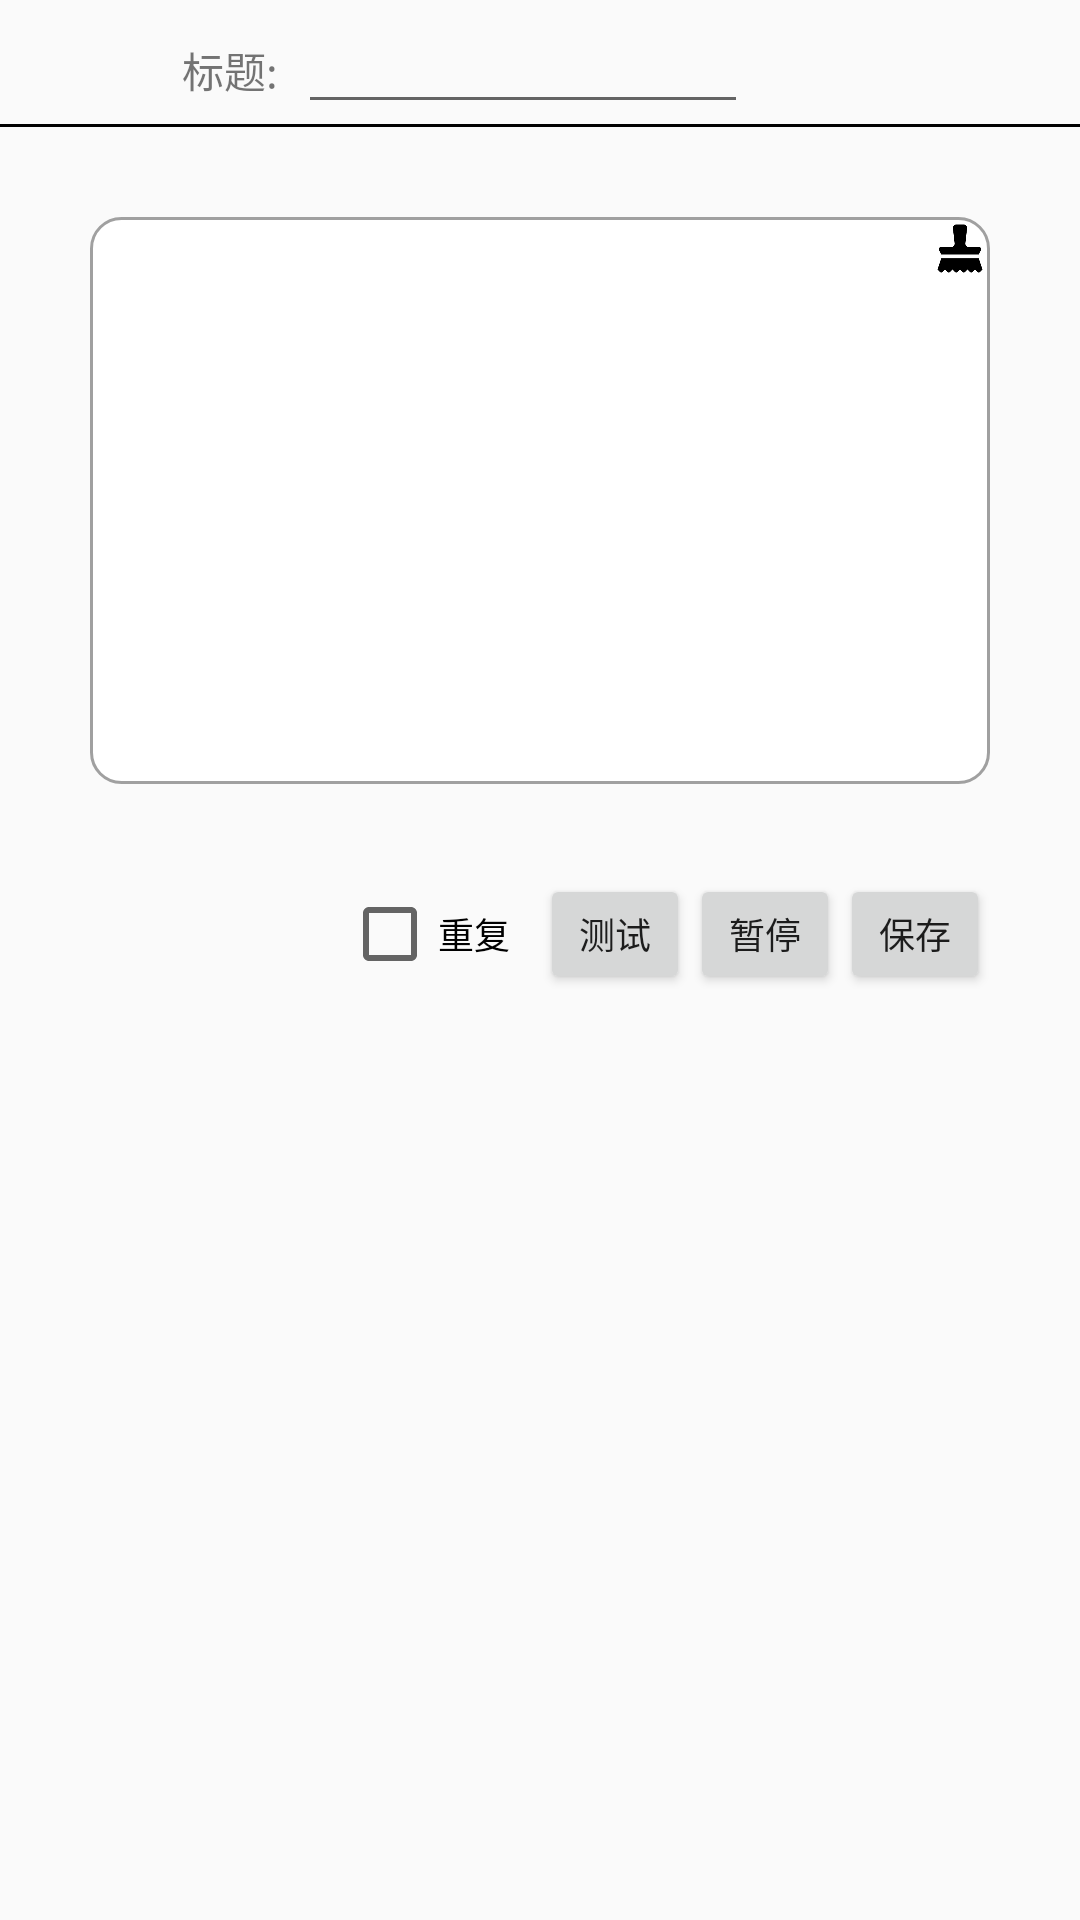

Write the Android layout XML for this screen, with the resource values it uses.
<!-- AndroidManifest.xml: application theme AppTheme -->
<!-- res/layout/dialog_vibrator_edit.xml -->
<?xml version="1.0" encoding="utf-8"?>
<LinearLayout xmlns:android="http://schemas.android.com/apk/res/android"
    android:layout_width="300dp"
    android:layout_height="match_parent"
    android:orientation="vertical"
    >
  <LinearLayout
      android:layout_width="wrap_content"
      android:layout_height="wrap_content"
      android:layout_gravity="center_horizontal"
      >
    <TextView
        android:layout_width="wrap_content"
        android:layout_height="wrap_content"
        android:layout_alignLeft="@+id/title_etx"
        android:text="标题:  "
        />
    <EditText
        android:id="@+id/title_etx"
        android:layout_width="150dp"
        android:layout_height="wrap_content"
        android:gravity="center"
        />
    <ImageView
        android:id="@+id/close_btn"
        android:layout_width="25dp"
        android:layout_height="25dp"
        android:layout_alignParentEnd="true"
        android:layout_gravity="center_vertical"
        android:layout_marginLeft="25dp"
        android:src="@mipmap/btn_close"
        />
  </LinearLayout>
  <ImageView
      android:layout_width="match_parent"
      android:layout_height="1dp"
      android:background="#000"
      />
  <RelativeLayout
      android:layout_width="match_parent"
      android:layout_height="189dp"
      android:layout_margin="30dp"
      android:layout_marginEnd="8dp"
      android:layout_marginStart="8dp"
      android:layout_marginTop="32dp"
      android:gravity="center_horizontal"
      >
    <EditText
        android:id="@+id/vibrator_ta"
        android:layout_width="match_parent"
        android:layout_height="match_parent"
        android:background="@drawable/textarea_bg"
        android:ems="10"
        android:gravity="top"
        android:inputType="textMultiLine"
        />
    <ImageView
        android:id="@+id/format_btn"
        android:layout_width="20dp"
        android:layout_height="20dp"
        android:layout_alignParentEnd="true"
        android:src="@mipmap/img_format_brush"
        />
  </RelativeLayout>
  <RelativeLayout
      android:layout_width="match_parent"
      android:layout_height="wrap_content"
      >
    <LinearLayout
        android:layout_width="wrap_content"
        android:layout_height="wrap_content"
        android:layout_alignParentEnd="true"
        android:layout_marginEnd="30dp"
        android:layout_marginStart="30dp"
        android:gravity="center_vertical"
        >
      <CheckBox
          android:id="@+id/repeat_cb"
          android:layout_width="wrap_content"
          android:layout_height="wrap_content"
          android:layout_marginRight="10dp"
          android:text="重复"
          android:textSize="12sp"
          />
      <Button
          android:id="@+id/test_vibrator_btn"
          android:layout_width="50dp"
          android:layout_height="40dp"
          android:text="测试"
          android:textSize="12sp"
          />
      <Button
          android:id="@+id/stop_vibrator_btn"
          android:layout_width="50dp"
          android:layout_height="40dp"
          android:text="暂停"
          android:textSize="12sp"
          />
      <Button
          android:id="@+id/save_btn"
          android:layout_width="50dp"
          android:layout_height="40dp"
          android:text="保存"
          android:textSize="12sp"
          />
    </LinearLayout>
  </RelativeLayout>
  <Space
      android:layout_width="match_parent"
      android:layout_height="20dp"
      />
</LinearLayout>
<!-- resources referenced by this layout -->
<resources>
  <!-- drawable textarea_bg (drawable) -->
  <shape xmlns:android="http://schemas.android.com/apk/res/android"
      android:shape="rectangle">
  
    <solid android:color="#FFFFFF" />
  
    <stroke
        android:color="#A0A0A0"
        android:width="1dp" />
  
    <padding
        android:bottom="10dp"
        android:left="10dp"
        android:right="10dp"
        android:top="10dp" />
  
    <corners android:radius="10dp" />
  
  </shape>
  <!-- mipmap img_format_brush: png bitmap (mipmap-xxhdpi, 3361 bytes) -->
  <style name="AppTheme" parent="Theme.AppCompat.Light.DarkActionBar">
      
      <item name="colorPrimary">@color/colorPrimary</item>
      <item name="colorPrimaryDark">@color/colorPrimaryDark</item>
      <item name="colorAccent">@color/colorAccent</item>
    </style>
  <color name="colorPrimary">#008577</color>
  <color name="colorPrimaryDark">#00574B</color>
  <color name="colorAccent">#25FC37</color>
</resources>
